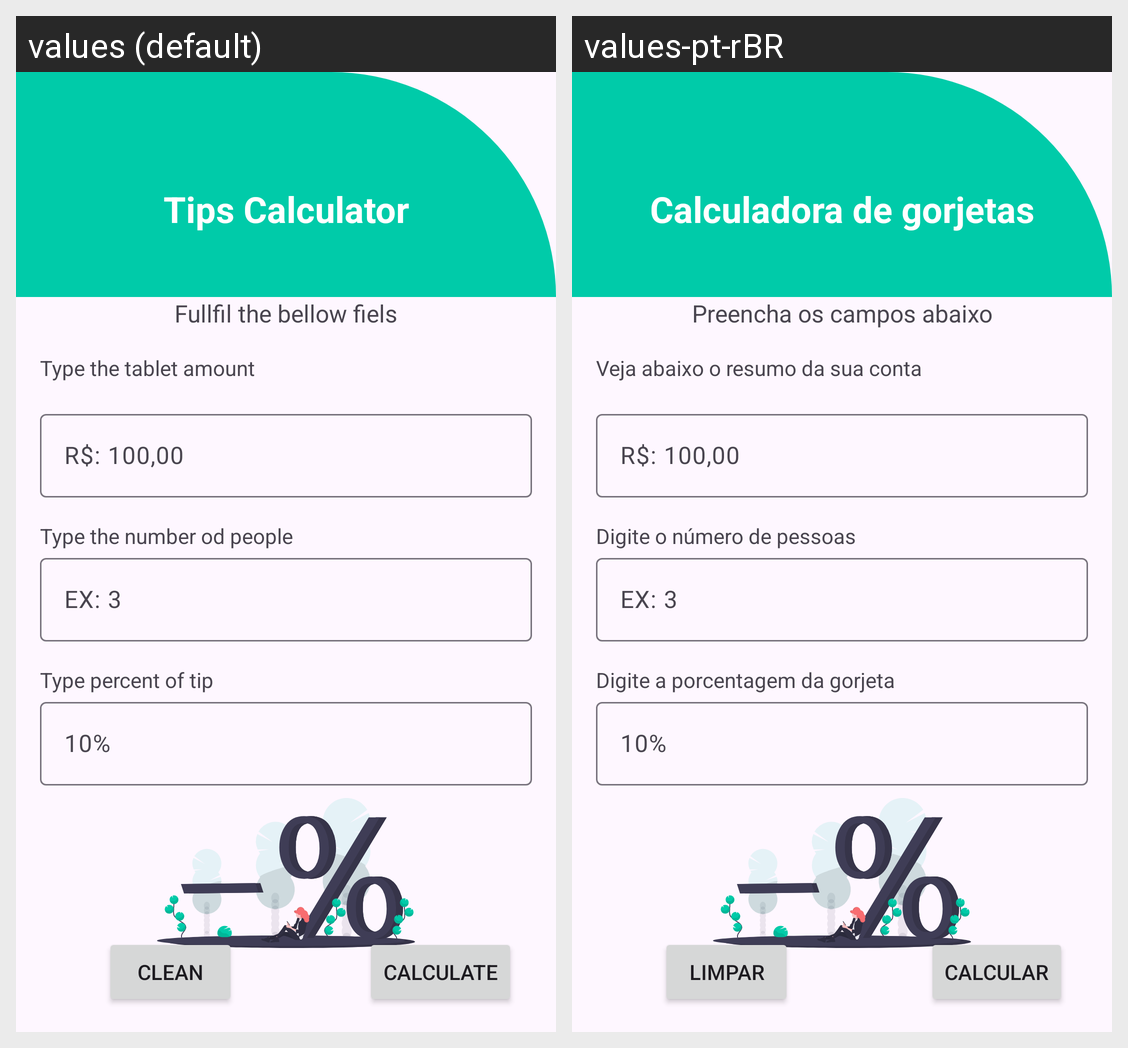

For this localized Android screen grid, give each drawn string resource with its value in every locale shown.
Android screen res/layout/activity_main.xml rendered under 2 locales, left to right: values (default), values-pt-rBR. Device: Nexus 5 (rendered at 1080×1920; each locale shown at half size, 540×960, under a caption strip naming it); theme Theme.TipsCalculator.
Strings drawn on this screen, with the default value and each locale's value (text and hints the layout hard-codes, and strings that could not be matched under every locale, appear in the picture but are not listed):

app_name
  values: Tips Calculator
  values-pt-rBR: Calculadora de gorjetas

main_subtitle
  values: Fullfil the bellow fiels
  values-pt-rBR: Preencha os campos abaixo

type_table_amount
  values: Type the tablet amount
  values-pt-rBR: Veja abaixo o resumo da sua conta

type_num_people
  values: Type the number od people
  values-pt-rBR: Digite o número de pessoas

type_percent
  values: Type percent of tip
  values-pt-rBR: Digite a porcentagem da gorjeta

btn_calculate
  values: Calculate
  values-pt-rBR: Calcular

btn_clean
  values: Clean
  values-pt-rBR: Limpar
